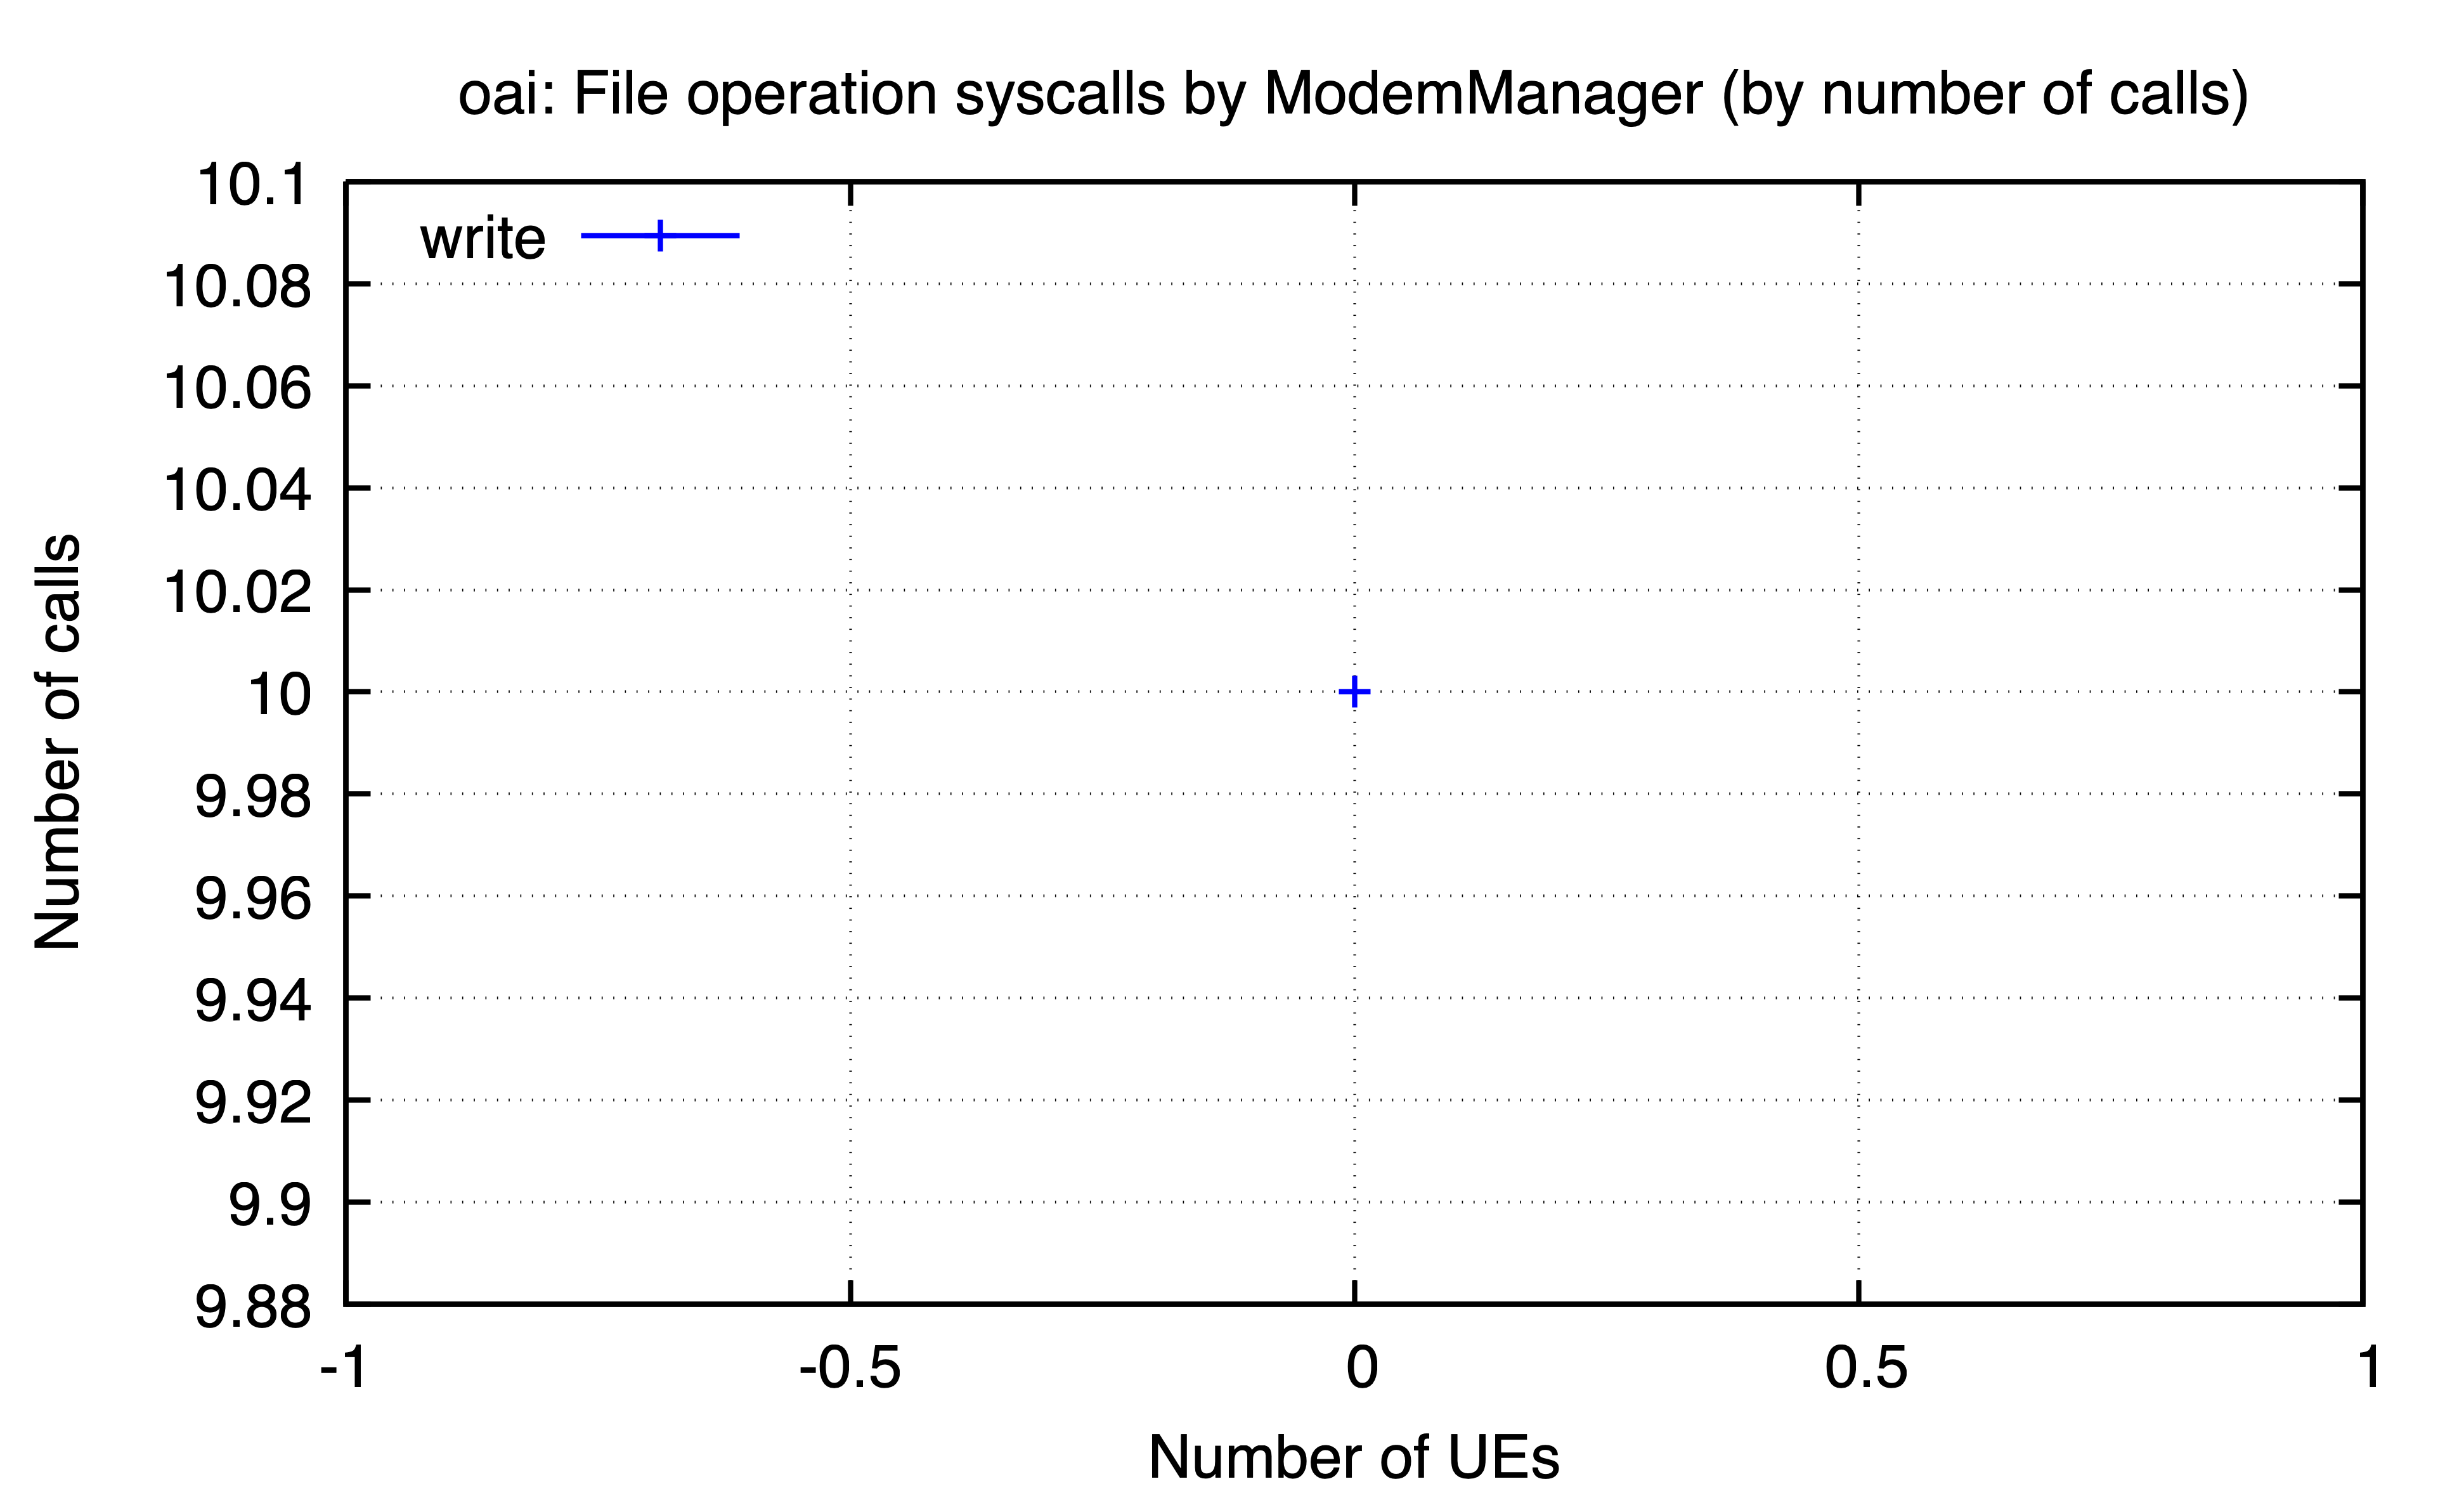

The file beside this chart, header and first rows:
ues, write
0, 10
